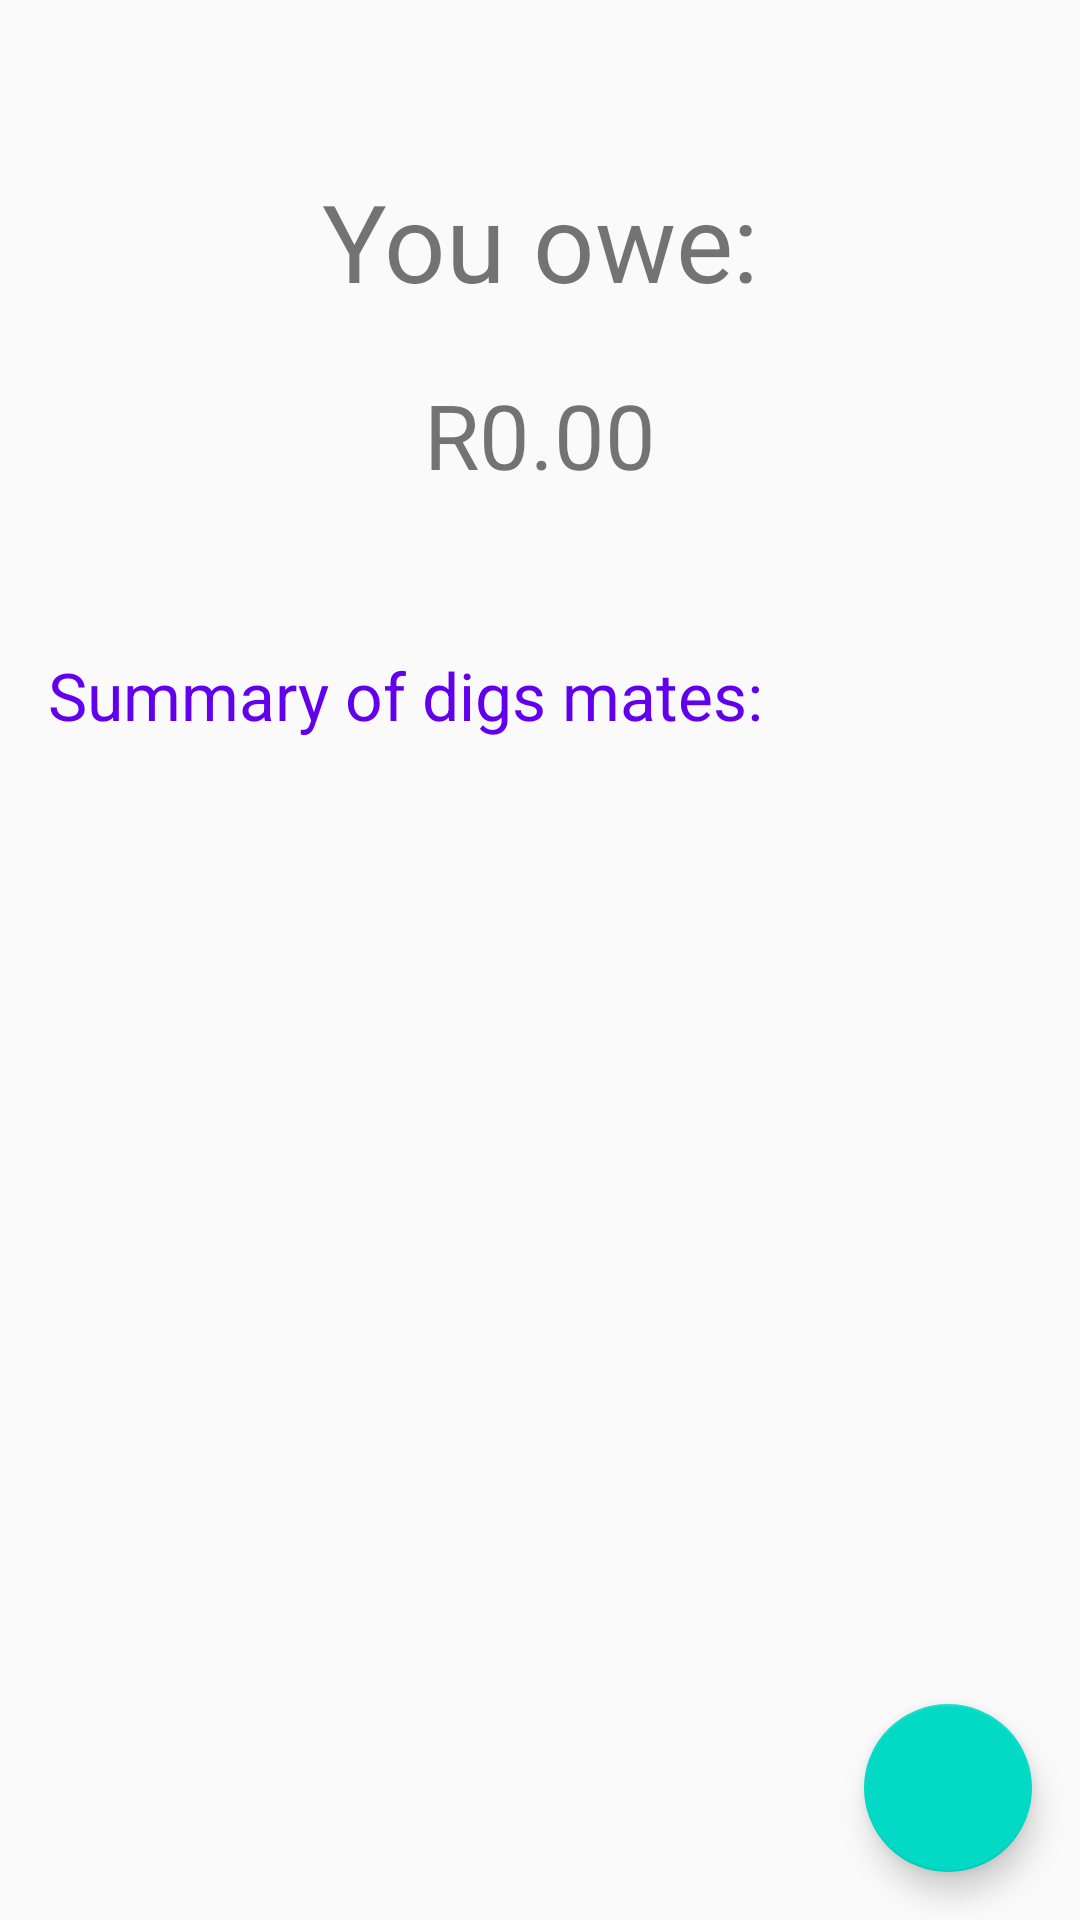

Here is an Android app screen rendered from its layout file. Give the layout XML and the strings, colors and styles it references.
<!-- AndroidManifest.xml: application theme AppTheme -->
<!-- res/layout/activity_funds.xml -->
<?xml version="1.0" encoding="utf-8"?>
<androidx.coordinatorlayout.widget.CoordinatorLayout xmlns:android="http://schemas.android.com/apk/res/android"
    xmlns:app="http://schemas.android.com/apk/res-auto"
    xmlns:tools="http://schemas.android.com/tools"
    android:layout_width="match_parent"
    android:layout_height="match_parent"
    tools:context=".activities.TasksActivity"
    app:layout_behavior="@string/appbar_scrolling_view_behavior"
    android:background="@color/colorScreenBackground"
    >

    <com.google.android.material.appbar.AppBarLayout
        android:layout_width="match_parent"
        android:layout_height="wrap_content"
        android:theme="@style/AppTheme.AppBarOverlay">

    </com.google.android.material.appbar.AppBarLayout>

    <LinearLayout
        android:layout_width="match_parent"
        android:layout_height="match_parent"
        android:orientation="vertical"
        >
        <include
            layout="@layout/content_main_funds_dashboard"
            android:layout_width="match_parent"
            android:layout_height="wrap_content"
            android:layout_weight="1"
            />

        <include layout="@layout/content_main_funds_summary"
            android:layout_width="match_parent"
            android:layout_height="wrap_content"
            android:layout_weight="6"
            />

    </LinearLayout>

    <com.google.android.material.floatingactionbutton.FloatingActionButton
        android:id="@+id/add_grocery_button"
        android:layout_width="wrap_content"
        android:layout_height="wrap_content"
        android:layout_gravity="bottom|end"
        android:layout_margin="@dimen/fab_margin"
        android:src="@drawable/ic_add_black_24dp" />

</androidx.coordinatorlayout.widget.CoordinatorLayout>
<!-- res/layout/content_main_funds_dashboard.xml (included above) -->
<androidx.constraintlayout.widget.ConstraintLayout xmlns:android="http://schemas.android.com/apk/res/android"
    xmlns:app="http://schemas.android.com/apk/res-auto"
    android:layout_width="match_parent"
    android:layout_height="match_parent"
    xmlns:tools="http://schemas.android.com/tools"
    app:layout_behavior="@string/appbar_scrolling_view_behavior"
    android:background="@color/colorScreenBackground">


    <TextView
        android:id="@+id/funds_dash_title"
        android:layout_width="wrap_content"
        android:layout_height="wrap_content"
        android:layout_marginTop="56dp"
        android:text="@string/default_funds_dash_title"
        android:textSize="36sp"
        app:layout_constraintEnd_toEndOf="parent"
        app:layout_constraintStart_toStartOf="parent"
        app:layout_constraintTop_toTopOf="parent" />

    <TextView
        android:id="@+id/funds_dash_total"
        android:layout_width="wrap_content"
        android:layout_height="wrap_content"
        android:text="@string/default_dash_total"
        android:textSize="30sp"
        app:layout_constraintBottom_toBottomOf="parent"
        app:layout_constraintEnd_toEndOf="parent"
        app:layout_constraintStart_toStartOf="parent"
        app:layout_constraintTop_toBottomOf="@+id/funds_dash_title"
        app:layout_constraintVertical_bias="0.358" />


</androidx.constraintlayout.widget.ConstraintLayout>
<!-- res/layout/content_main_funds_summary.xml (included above) -->
<?xml version="1.0" encoding="utf-8"?>
<androidx.constraintlayout.widget.ConstraintLayout xmlns:android="http://schemas.android.com/apk/res/android"
    xmlns:app="http://schemas.android.com/apk/res-auto"
    android:layout_width="match_parent"
    android:layout_height="wrap_content"
    xmlns:tools="http://schemas.android.com/tools"
    app:layout_behavior="@string/appbar_scrolling_view_behavior"
    android:background="@color/colorScreenBackground">
    <LinearLayout
        android:layout_width="match_parent"
        android:layout_height="match_parent"
        android:orientation="vertical"
        >

        <TextView
            android:id="@+id/funds_summary_list_title"
            style="@style/list_title_style"
            android:layout_width="match_parent"
            android:layout_height="37dp"
            android:layout_margin="16dp"
            android:layout_weight="1"
            android:text="Summary of digs mates: "
            app:layout_constraintBottom_toBottomOf="parent"
            app:layout_constraintTop_toTopOf="parent" />

        <androidx.recyclerview.widget.RecyclerView
            android:id="@+id/recyclerview_fund_summary_item"
            android:layout_width="match_parent"
            android:layout_height="wrap_content"
            android:layout_margin="16dp"
            tools:listitem="@layout/recyclerview_item"
            android:layout_weight="7"
            android:fadeScrollbars="false"
            android:scrollbars="vertical"
            />

    </LinearLayout>
</androidx.constraintlayout.widget.ConstraintLayout>
<!-- res/layout/recyclerview_item.xml (included above) -->
<?xml version="1.0" encoding="utf-8"?>
<LinearLayout xmlns:android="http://schemas.android.com/apk/res/android"
    android:layout_width="match_parent"
    android:layout_height="wrap_content"
    android:orientation="horizontal"
    android:padding="4dp">

    <TextView
        android:id="@+id/recycler_view_column_1"
        style="@style/text_view_style"
        android:layout_weight="1" />

    <TextView
        android:id="@+id/recycler_view_column_2"
        style="@style/text_view_style"
        android:layout_weight="1.5" />
</LinearLayout>
<!-- resources referenced by this layout -->
<resources>
  <dimen name="fab_margin">16dp</dimen>
  <string name="default_dash_total">R0.00</string>
  <string name="default_funds_dash_title">You owe:</string>
  <style name="AppTheme.AppBarOverlay" parent="ThemeOverlay.AppCompat.Dark.ActionBar" />
  <style name="list_title_style">
          <item name="android:textAppearance">@android:style/TextAppearance.Large</item>
          <item name="android:layout_marginBottom">16dp</item>
          <item name="android:textColor">@color/colorPrimary</item>
      </style>
  <style name="text_view_style">
          <item name="android:layout_width">match_parent</item>
          <item name="android:layout_height">wrap_content</item>
          <item name="android:textAppearance">
              @android:style/TextAppearance.Small</item>
          <item name="android:background">@color/colorPrimaryLight</item>
          <item name="android:layout_marginTop">8dp</item>
          <item name="android:layout_gravity">center</item>
          <item name="android:padding">16dp</item>
          <item name="android:textColor">@color/colorTextPrimary</item>
      </style>
  <style name="AppTheme" parent="Theme.AppCompat.Light.DarkActionBar">
          
          <item name="colorPrimary">@color/colorPrimary</item>
          <item name="colorPrimaryDark">@color/colorPrimaryDark</item>
          <item name="colorAccent">@color/colorAccent</item>
      </style>
  <!-- not gathered from this repository: default colours our renderer supplied (Android Studio template values) -->
  <color name="colorPrimary">#FF6200EE</color>
  <color name="colorPrimaryDark">#FF3700B3</color>
  <color name="colorAccent">#FF03DAC5</color>
</resources>
